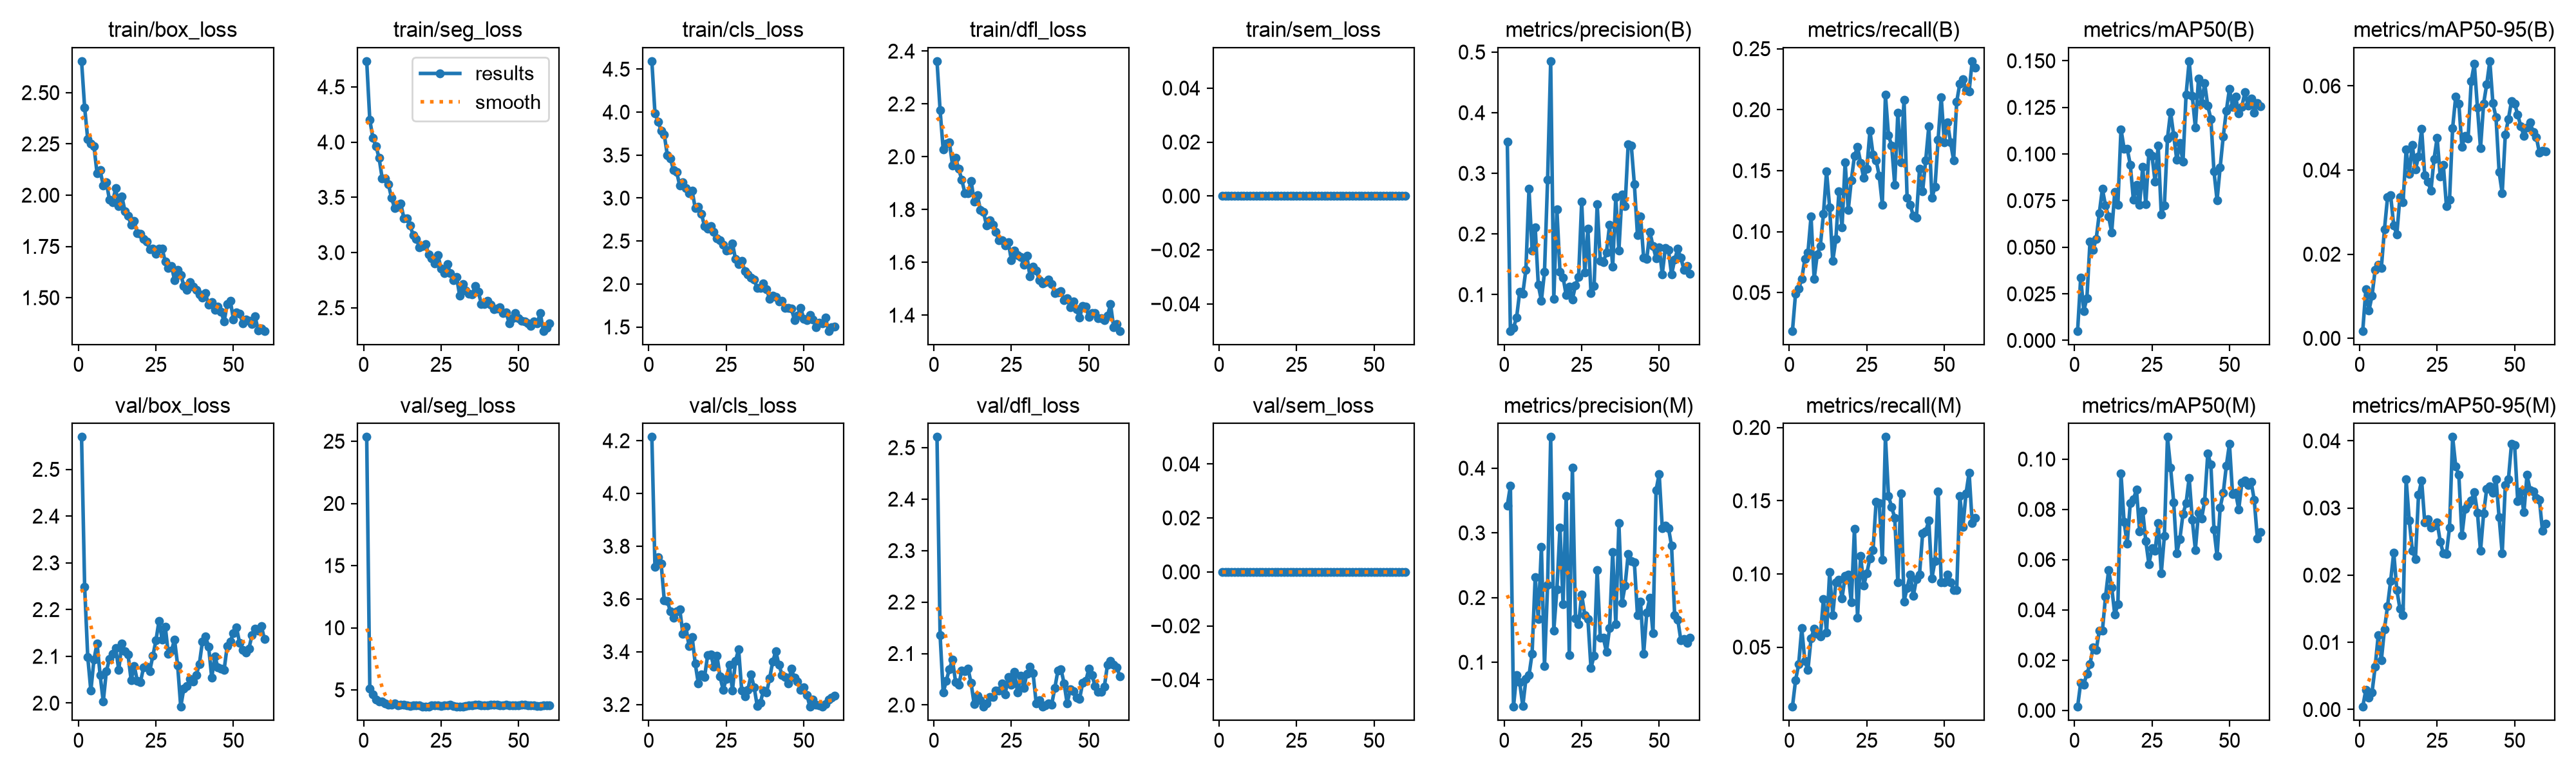

The data file committed next to this chart (first rows):
epoch, time, train/box_loss, train/seg_loss, train/cls_loss, train/dfl_loss, train/sem_loss, metrics/precision(B), metrics/recall(B), metrics/mAP50(B), metrics/mAP50-95(B), metrics/precision(M), metrics/recall(M), metrics/mAP50(M), metrics/mAP50-95(M), val/box_loss, val/seg_loss, val/cls_loss, val/dfl_loss, val/sem_loss, lr/pg0, lr/pg1, lr/pg2
1, 142.7, 2.654, 4.733, 4.594, 2.362, 0, 0.352, 0.01852, 0.0051, 0.00176, 0.3423, 0.00926, 0.00142, 0.00041, 2.569, 25.34, 4.214, 2.521, 0, 4.92857e-05, 4.92857e-05, 0.06719
2, 276.4, 2.426, 4.2, 3.988, 2.176, 0, 0.04012, 0.04918, 0.03369, 0.01162, 0.3726, 0.02732, 0.01099, 0.00292, 2.248, 5.121, 3.721, 2.136, 0, 9.76475e-05, 9.76475e-05, 0.03391
3, 404.8, 2.272, 4.038, 3.89, 2.026, 0, 0.04553, 0.05298, 0.01585, 0.00659, 0.03119, 0.03825, 0.01027, 0.00177, 2.098, 4.627, 3.757, 2.024, 0, 0.0001444, 0.0001444, 0.0006205
4, 533.5, 2.252, 3.962, 3.785, 2.05, 0, 0.06217, 0.06102, 0.02278, 0.01014, 0.08034, 0.06285, 0.01455, 0.00257, 2.026, 4.205, 3.734, 2.047, 0, 0.0001426, 0.0001426, 0.0001426
5, 660.2, 2.239, 3.855, 3.739, 2.055, 0, 0.1046, 0.07741, 0.05299, 0.01628, 0.06877, 0.04038, 0.01836, 0.00635, 2.093, 4.079, 3.596, 2.07, 0, 0.0001401, 0.0001401, 0.0001401
6, 789.5, 2.107, 3.67, 3.497, 1.968, 0, 0.1018, 0.08288, 0.04856, 0.01753, 0.03221, 0.0345, 0.02504, 0.01106, 2.128, 4.062, 3.592, 2.088, 0, 0.0001376, 0.0001376, 0.0001376
7, 911.7, 2.121, 3.672, 3.459, 1.996, 0, 0.141, 0.1123, 0.0544, 0.01674, 0.07392, 0.05594, 0.024, 0.00734, 2.059, 3.904, 3.552, 2.045, 0, 0.0001352, 0.0001352, 0.0001352
8, 1036, 2.046, 3.618, 3.324, 1.953, 0, 0.2742, 0.06102, 0.06825, 0.02586, 0.07982, 0.06269, 0.03169, 0.01194, 2.003, 3.818, 3.528, 2.039, 0, 0.0001327, 0.0001327, 0.0001327
9, 1156, 2.063, 3.496, 3.305, 1.913, 0, 0.1729, 0.08121, 0.08134, 0.03353, 0.1135, 0.05889, 0.03161, 0.01541, 2.068, 3.829, 3.552, 2.067, 0, 0.0001302, 0.0001302, 0.0001302
10, 1275, 1.978, 3.403, 3.143, 1.862, 0, 0.2111, 0.0883, 0.07228, 0.03396, 0.2316, 0.05723, 0.04522, 0.01917, 2.094, 3.896, 3.561, 2.066, 0, 0.0001277, 0.0001277, 0.0001277
11, 1396, 1.966, 3.417, 3.185, 1.862, 0, 0.1161, 0.1144, 0.06636, 0.02677, 0.1668, 0.08288, 0.05575, 0.02339, 2.105, 3.775, 3.469, 2.071, 0, 0.0001253, 0.0001253, 0.0001253
12, 1525, 2.033, 3.443, 3.113, 1.909, 0, 0.09005, 0.1494, 0.058, 0.02475, 0.2787, 0.05991, 0.049, 0.0178, 2.118, 3.809, 3.495, 2.043, 0, 0.0001228, 0.0001228, 0.0001228
13, 1644, 1.945, 3.31, 3.056, 1.831, 0, 0.1373, 0.1199, 0.07976, 0.03363, 0.09382, 0.1014, 0.03808, 0.01499, 2.071, 3.791, 3.42, 2.001, 0, 0.0001203, 0.0001203, 0.0001203
14, 1765, 1.994, 3.309, 3.084, 1.855, 0, 0.2892, 0.07574, 0.0728, 0.03234, 0.2195, 0.07195, 0.04221, 0.01407, 2.128, 3.779, 3.456, 2.018, 0, 0.0001178, 0.0001178, 0.0001178
15, 1883, 1.922, 3.242, 2.882, 1.799, 0, 0.4851, 0.0937, 0.1133, 0.04484, 0.4482, 0.09426, 0.0943, 0.03427, 2.111, 3.721, 3.355, 2.01, 0, 0.0001153, 0.0001153, 0.0001153
16, 2052, 1.9, 3.158, 2.897, 1.79, 0, 0.09305, 0.133, 0.1029, 0.03916, 0.1492, 0.09593, 0.075, 0.02818, 2.104, 3.737, 3.279, 1.997, 0, 0.0001129, 0.0001129, 0.0001129
17, 2215, 1.854, 3.124, 2.815, 1.739, 0, 0.2406, 0.1035, 0.1029, 0.04595, 0.2123, 0.08342, 0.0663, 0.02368, 2.049, 3.743, 3.313, 2.003, 0, 0.0001104, 0.0001104, 0.0001104
18, 2366, 1.875, 3.048, 2.674, 1.758, 0, 0.1378, 0.157, 0.09428, 0.04009, 0.3082, 0.09847, 0.08256, 0.02241, 2.079, 3.775, 3.304, 2.016, 0, 0.0001079, 0.0001079, 0.0001079
19, 2493, 1.814, 3.061, 2.643, 1.743, 0, 0.1285, 0.1175, 0.07548, 0.04325, 0.1893, 0.09973, 0.08392, 0.032, 2.047, 3.657, 3.387, 2.016, 0, 0.0001055, 0.0001055, 0.0001055
20, 2621, 1.811, 3.075, 2.675, 1.716, 0, 0.09891, 0.1422, 0.08329, 0.04983, 0.3567, 0.08042, 0.08795, 0.03409, 2.045, 3.643, 3.39, 2.028, 0, 0.000103, 0.000103, 0.000103
21, 2740, 1.788, 2.982, 2.607, 1.684, 0, 0.1132, 0.162, 0.07267, 0.03872, 0.111, 0.1308, 0.0713, 0.02788, 2.076, 3.672, 3.344, 2.028, 0, 0.0001005, 0.0001005, 0.0001005
22, 2864, 1.773, 2.946, 2.532, 1.684, 0, 0.09218, 0.1696, 0.09301, 0.03731, 0.4006, 0.07028, 0.0795, 0.02837, 2.078, 3.763, 3.386, 2.041, 0, 9.8025e-05, 9.8025e-05, 9.8025e-05
23, 2992, 1.736, 2.9, 2.505, 1.663, 0, 0.1151, 0.1565, 0.07301, 0.03506, 0.1682, 0.1123, 0.06747, 0.02704, 2.069, 3.766, 3.306, 2.021, 0, 9.555e-05, 9.555e-05, 9.555e-05
24, 3120, 1.74, 2.976, 2.455, 1.676, 0, 0.1291, 0.1439, 0.1007, 0.04262, 0.1587, 0.09214, 0.05822, 0.02742, 2.101, 3.733, 3.256, 2.054, 0, 9.3075e-05, 9.3075e-05, 9.3075e-05
25, 3243, 1.713, 2.852, 2.386, 1.608, 0, 0.2537, 0.1515, 0.09905, 0.04768, 0.2047, 0.1006, 0.06448, 0.02788, 2.134, 3.721, 3.296, 2.039, 0, 9.06e-05, 9.06e-05, 9.06e-05
26, 3362, 1.739, 2.813, 2.395, 1.646, 0, 0.1364, 0.1826, 0.08516, 0.03842, 0.1728, 0.1107, 0.0635, 0.02502, 2.176, 3.749, 3.35, 2.064, 0, 8.8125e-05, 8.8125e-05, 8.8125e-05
27, 3482, 1.74, 2.896, 2.474, 1.627, 0, 0.2083, 0.1634, 0.1044, 0.04126, 0.1671, 0.1161, 0.0746, 0.02322, 2.135, 3.76, 3.253, 2.024, 0, 8.565e-05, 8.565e-05, 8.565e-05
28, 3601, 1.675, 2.812, 2.289, 1.62, 0, 0.1025, 0.1586, 0.06749, 0.03145, 0.09098, 0.1494, 0.0546, 0.0232, 2.164, 3.812, 3.366, 2.057, 0, 8.3175e-05, 8.3175e-05, 8.3175e-05
29, 3720, 1.644, 2.751, 2.235, 1.591, 0, 0.1138, 0.1456, 0.07234, 0.03291, 0.1104, 0.1484, 0.06938, 0.02711, 2.105, 3.722, 3.409, 2.033, 0, 8.07e-05, 8.07e-05, 8.07e-05
30, 3839, 1.656, 2.78, 2.271, 1.624, 0, 0.249, 0.1221, 0.1084, 0.05001, 0.2424, 0.1096, 0.1088, 0.04057, 2.112, 3.655, 3.252, 2.061, 0, 7.8225e-05, 7.8225e-05, 7.8225e-05
31, 3958, 1.586, 2.608, 2.153, 1.546, 0, 0.1555, 0.212, 0.1226, 0.05752, 0.1379, 0.1935, 0.09664, 0.03619, 2.136, 3.645, 3.231, 2.074, 0, 7.575e-05, 7.575e-05, 7.575e-05
32, 4078, 1.637, 2.716, 2.114, 1.584, 0, 0.1537, 0.1788, 0.11, 0.05582, 0.1377, 0.1532, 0.08285, 0.03492, 2.081, 3.676, 3.256, 2.061, 0, 7.3275e-05, 7.3275e-05, 7.3275e-05
33, 4197, 1.612, 2.654, 2.074, 1.568, 0, 0.1697, 0.1707, 0.0969, 0.04547, 0.1158, 0.1456, 0.06261, 0.0259, 1.992, 3.724, 3.313, 2.004, 0, 7.08e-05, 7.08e-05, 7.08e-05
34, 4317, 1.558, 2.626, 2.051, 1.533, 0, 0.215, 0.1384, 0.106, 0.0482, 0.1531, 0.1384, 0.06827, 0.0299, 2.031, 3.754, 3.266, 2.01, 0, 6.8325e-05, 6.8325e-05, 6.8325e-05
35, 4436, 1.538, 2.62, 1.952, 1.52, 0, 0.1458, 0.1972, 0.09581, 0.04754, 0.2706, 0.0942, 0.07813, 0.03051, 2.037, 3.756, 3.195, 1.997, 0, 6.585e-05, 6.585e-05, 6.585e-05
36, 4556, 1.576, 2.696, 1.957, 1.524, 0, 0.2609, 0.157, 0.1318, 0.0612, 0.1588, 0.1551, 0.08246, 0.03111, 2.052, 3.794, 3.205, 1.999, 0, 6.3375e-05, 6.3375e-05, 6.3375e-05
37, 4677, 1.554, 2.646, 2.005, 1.533, 0, 0.1723, 0.2083, 0.1498, 0.06527, 0.3149, 0.08121, 0.09256, 0.03239, 2.046, 3.794, 3.254, 2.003, 0, 6.09e-05, 6.09e-05, 6.09e-05
38, 4796, 1.537, 2.533, 1.94, 1.517, 0, 0.2654, 0.1275, 0.1312, 0.0549, 0.1915, 0.09047, 0.07593, 0.02933, 2.06, 3.756, 3.245, 2.001, 0, 5.8425e-05, 5.8425e-05, 5.8425e-05
39, 4916, 1.518, 2.533, 1.827, 1.483, 0, 0.2457, 0.122, 0.114, 0.04516, 0.2185, 0.09973, 0.06389, 0.02359, 2.083, 3.745, 3.299, 2.032, 0, 5.595e-05, 5.595e-05, 5.595e-05
40, 5035, 1.5, 2.565, 1.863, 1.485, 0, 0.3479, 0.1128, 0.1404, 0.05583, 0.2673, 0.085, 0.07864, 0.02916, 2.132, 3.771, 3.363, 2.067, 0, 5.3475e-05, 5.3475e-05, 5.3475e-05
41, 5178, 1.521, 2.529, 1.849, 1.49, 0, 0.3461, 0.1115, 0.1273, 0.06039, 0.2561, 0.09648, 0.07633, 0.03288, 2.143, 3.832, 3.402, 2.07, 0, 5.1e-05, 5.1e-05, 5.1e-05
42, 5309, 1.465, 2.49, 1.797, 1.456, 0, 0.2821, 0.1515, 0.1379, 0.06591, 0.2543, 0.09973, 0.08335, 0.03318, 2.121, 3.803, 3.351, 2.042, 0, 4.8525e-05, 4.8525e-05, 4.8525e-05
43, 5463, 1.479, 2.492, 1.808, 1.463, 0, 0.198, 0.133, 0.1258, 0.05586, 0.1727, 0.1275, 0.1022, 0.0323, 2.054, 3.799, 3.312, 2.003, 0, 4.605e-05, 4.605e-05, 4.605e-05
44, 5598, 1.441, 2.505, 1.72, 1.43, 0, 0.2287, 0.1586, 0.1188, 0.05254, 0.1933, 0.1292, 0.09782, 0.03432, 2.1, 3.77, 3.304, 2.03, 0, 4.3575e-05, 4.3575e-05, 4.3575e-05
45, 5736, 1.456, 2.452, 1.72, 1.453, 0, 0.1605, 0.1863, 0.09066, 0.03957, 0.1133, 0.1363, 0.0721, 0.02858, 2.076, 3.745, 3.28, 2.027, 0, 4.11e-05, 4.11e-05, 4.11e-05
46, 5897, 1.432, 2.456, 1.717, 1.421, 0, 0.1587, 0.1275, 0.07518, 0.03447, 0.177, 0.09712, 0.0614, 0.02322, 2.073, 3.785, 3.336, 2.014, 0, 3.8625e-05, 3.8625e-05, 3.8625e-05
47, 6036, 1.384, 2.361, 1.583, 1.39, 0, 0.2036, 0.1368, 0.09286, 0.04848, 0.1996, 0.109, 0.08076, 0.0334, 2.071, 3.749, 3.301, 2.012, 0, 3.615e-05, 3.615e-05, 3.615e-05
48, 6709, 1.468, 2.403, 1.633, 1.434, 0, 0.18, 0.1755, 0.1095, 0.05214, 0.145, 0.1565, 0.08657, 0.03425, 2.122, 3.756, 3.288, 2.042, 0, 3.3675e-05, 3.3675e-05, 3.3675e-05
49, 6843, 1.485, 2.454, 1.725, 1.433, 0, 0.1603, 0.2104, 0.1233, 0.05643, 0.366, 0.09426, 0.09747, 0.03958, 2.132, 3.755, 3.255, 2.047, 0, 3.12e-05, 3.12e-05, 3.12e-05
50, 6970, 1.394, 2.405, 1.597, 1.392, 0, 0.1778, 0.1734, 0.1349, 0.05585, 0.3912, 0.09426, 0.1061, 0.03937, 2.15, 3.766, 3.265, 2.07, 0, 2.8725e-05, 2.8725e-05, 2.8725e-05
51, 7099, 1.428, 2.383, 1.577, 1.407, 0, 0.1336, 0.1897, 0.1254, 0.05317, 0.3077, 0.09973, 0.08604, 0.03106, 2.162, 3.824, 3.237, 2.058, 0, 2.625e-05, 2.625e-05, 2.625e-05
52, 7221, 1.422, 2.374, 1.637, 1.408, 0, 0.1773, 0.1734, 0.1307, 0.0504, 0.3113, 0.09426, 0.08654, 0.03241, 2.128, 3.819, 3.192, 2.037, 0, 2.3775e-05, 2.3775e-05, 2.3775e-05
53, 7354, 1.376, 2.358, 1.589, 1.388, 0, 0.1733, 0.1586, 0.1218, 0.04818, 0.3077, 0.0888, 0.08006, 0.02934, 2.113, 3.771, 3.218, 2.025, 0, 2.13e-05, 2.13e-05, 2.13e-05
54, 7481, 1.394, 2.333, 1.496, 1.387, 0, 0.1329, 0.2066, 0.1254, 0.05011, 0.28, 0.0888, 0.09059, 0.03491, 2.108, 3.756, 3.2, 2.025, 0, 1.8825e-05, 1.8825e-05, 1.8825e-05
55, 7604, 1.387, 2.374, 1.553, 1.382, 0, 0.1579, 0.2214, 0.1332, 0.0513, 0.1725, 0.1532, 0.09159, 0.03269, 2.117, 3.732, 3.196, 2.036, 0, 1.635e-05, 1.635e-05, 1.635e-05
56, 7735, 1.37, 2.358, 1.54, 1.398, 0, 0.1753, 0.2251, 0.126, 0.04907, 0.1661, 0.1322, 0.0896, 0.03243, 2.145, 3.73, 3.191, 2.078, 0, 1.3875e-05, 1.3875e-05, 1.3875e-05
57, 7861, 1.408, 2.453, 1.613, 1.441, 0, 0.1607, 0.2158, 0.1299, 0.04784, 0.1341, 0.1548, 0.09097, 0.0315, 2.159, 3.722, 3.201, 2.086, 0, 1.14e-05, 1.14e-05, 1.14e-05
58, 7980, 1.341, 2.29, 1.454, 1.354, 0, 0.1411, 0.2149, 0.1222, 0.04415, 0.1359, 0.1692, 0.08369, 0.03122, 2.155, 3.742, 3.219, 2.078, 0, 8.925e-06, 8.925e-06, 8.925e-06
59, 8105, 1.349, 2.318, 1.495, 1.367, 0, 0.1475, 0.2398, 0.1275, 0.04457, 0.1304, 0.1346, 0.0685, 0.02656, 2.165, 3.75, 3.226, 2.074, 0, 6.45e-06, 6.45e-06, 6.45e-06
60, 8238, 1.338, 2.359, 1.505, 1.34, 0, 0.1348, 0.2344, 0.1256, 0.04452, 0.1374, 0.1384, 0.07084, 0.02763, 2.137, 3.764, 3.233, 2.056, 0, 3.975e-06, 3.975e-06, 3.975e-06
